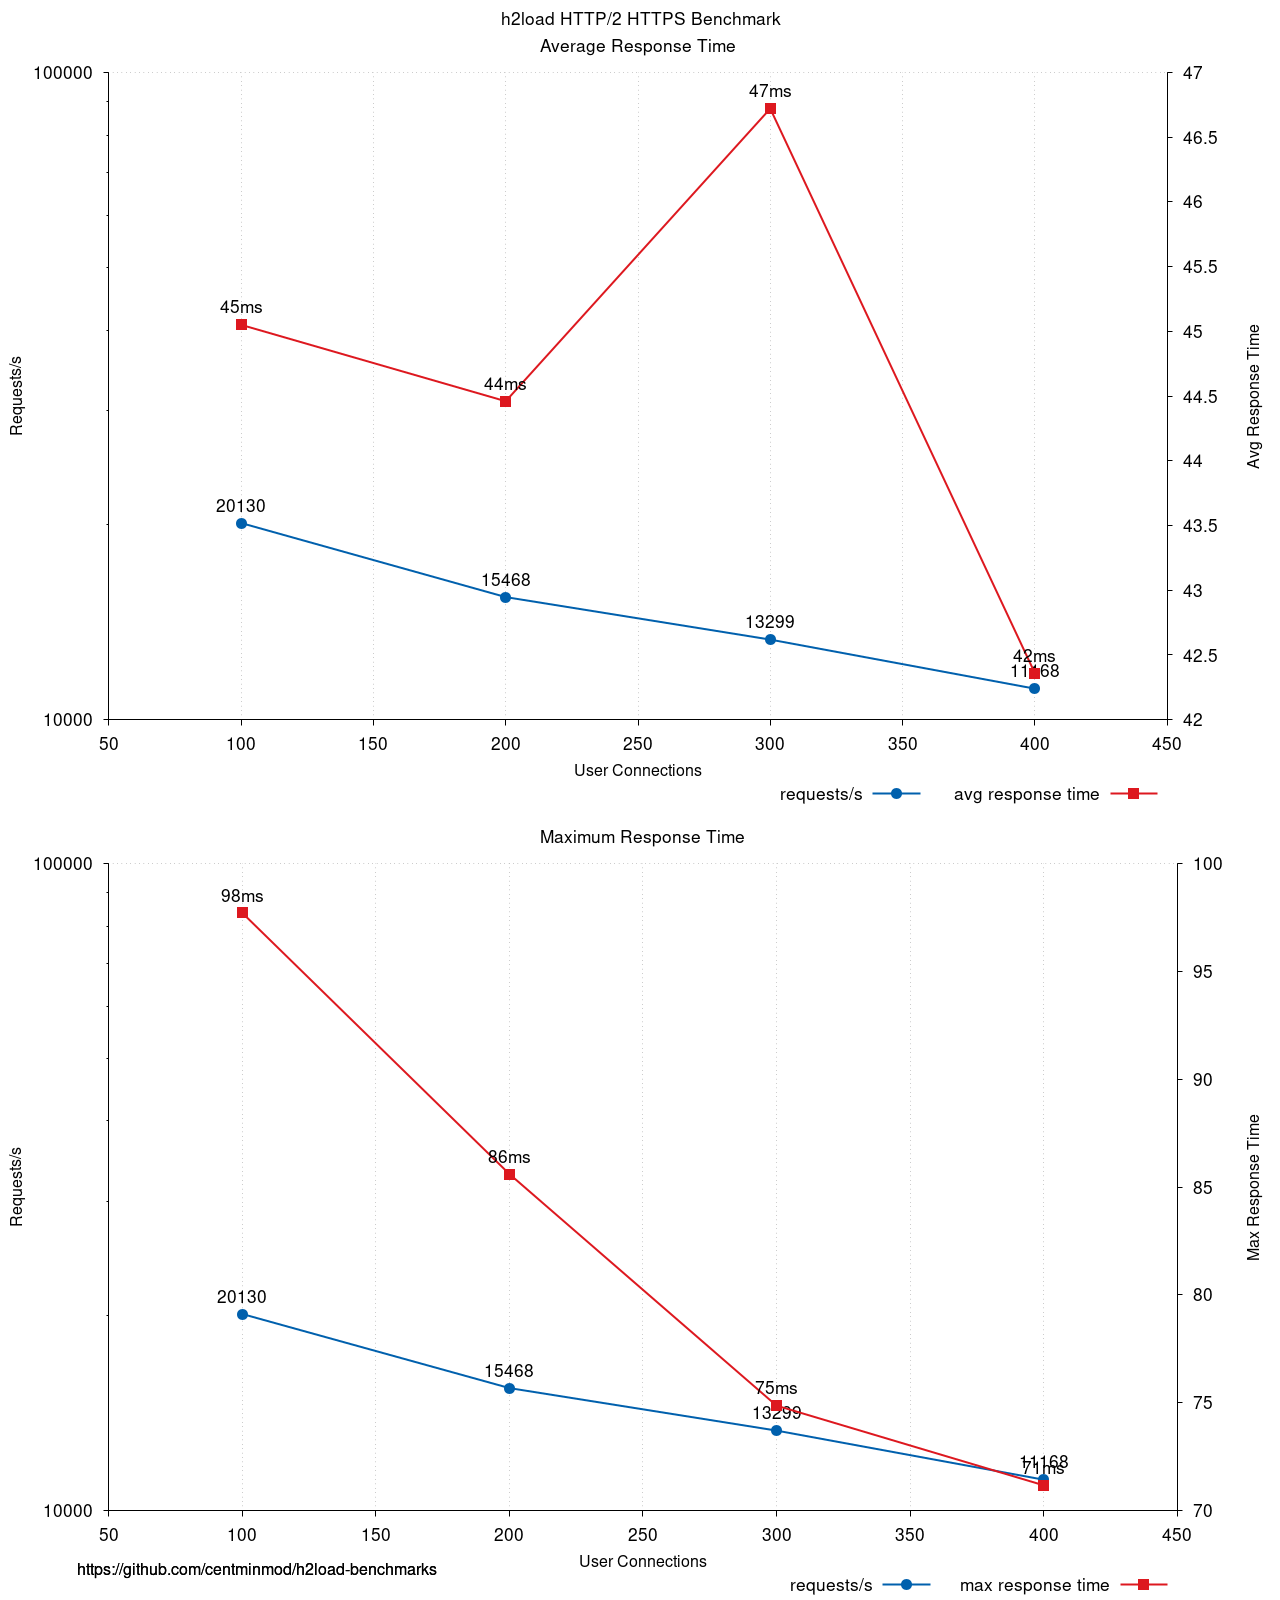

The file beside this chart, header and first rows:
100, 20130.36, 45.05
200, 15468, 44.46
300, 13299, 46.72
400, 11168, 42.36
